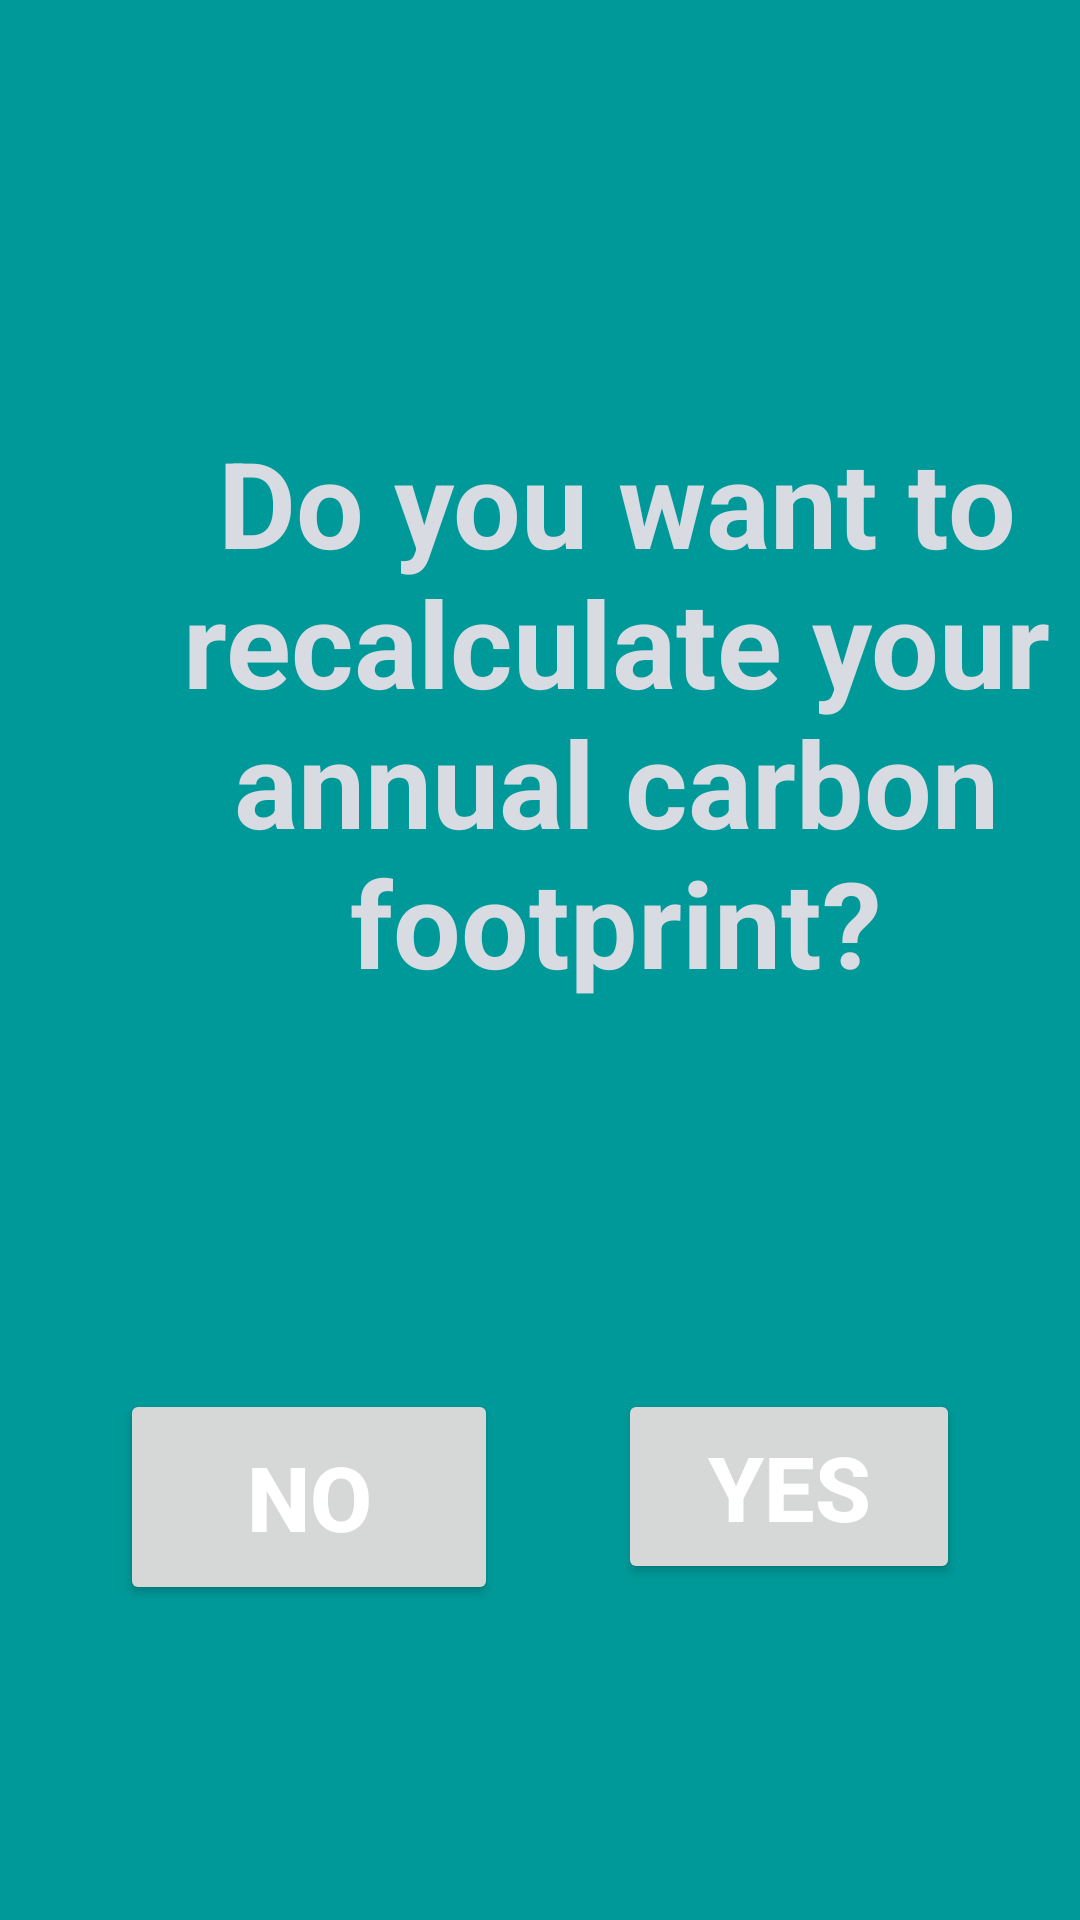

The Android layout XML behind this screen, and the referenced resources:
<!-- AndroidManifest.xml: application theme Theme.PlanetZe_gp5 -->
<!-- res/layout/activity_recalacf.xml -->
<?xml version="1.0" encoding="utf-8"?>
<androidx.constraintlayout.widget.ConstraintLayout xmlns:android="http://schemas.android.com/apk/res/android"
    xmlns:app="http://schemas.android.com/apk/res-auto"
    xmlns:tools="http://schemas.android.com/tools"
    android:layout_width="match_parent"
    android:layout_height="match_parent"
    android:background="@color/navy">

    <TextView
        android:id="@+id/recalculate"
        android:layout_width="331dp"
        android:layout_height="283dp"
        android:layout_marginStart="40dp"
        android:layout_marginTop="96dp"
        android:gravity="center"
        android:text="@string/recalculate"
        android:textColor="@color/grey"
        android:textSize="40sp"
        android:textStyle="bold"
        app:layout_constraintStart_toStartOf="parent"
        app:layout_constraintTop_toTopOf="parent" />

    <Button
        android:id="@+id/cancel_recal"
        android:layout_width="126dp"
        android:layout_height="72dp"
        android:layout_marginStart="40dp"
        android:layout_marginTop="84dp"
        android:text="@string/no"
        android:textColor="@color/white"
        android:textSize="30sp"
        android:textStyle="bold"
        app:layout_constraintStart_toStartOf="parent"
        app:layout_constraintTop_toBottomOf="@+id/recalculate" />

    <Button
        android:id="@+id/confirm_recal"
        android:layout_width="114dp"
        android:layout_height="65dp"
        android:layout_marginTop="84dp"
        android:layout_marginEnd="40dp"
        android:text="@string/yes"
        android:textColor="@color/white"
        android:textSize="30sp"
        android:textStyle="bold"
        app:layout_constraintEnd_toEndOf="parent"
        app:layout_constraintTop_toBottomOf="@+id/recalculate" />
</androidx.constraintlayout.widget.ConstraintLayout>
<!-- resources referenced by this layout -->
<resources>
  <color name="grey">#D8DBE2</color>
  <color name="navy">#009999</color>
  <color name="white">#FFFFFFFF</color>
  <string name="no">no</string>
  <string name="recalculate">Do you want to recalculate your annual carbon footprint?</string>
  <string name="yes">yes</string>
  <style name="Theme.PlanetZe_gp5" parent="Base.Theme.PlanetZe_gp5" />
  <style name="Base.Theme.PlanetZe_gp5" parent="Theme.Material3.DayNight.NoActionBar">
          
          
      </style>
</resources>
